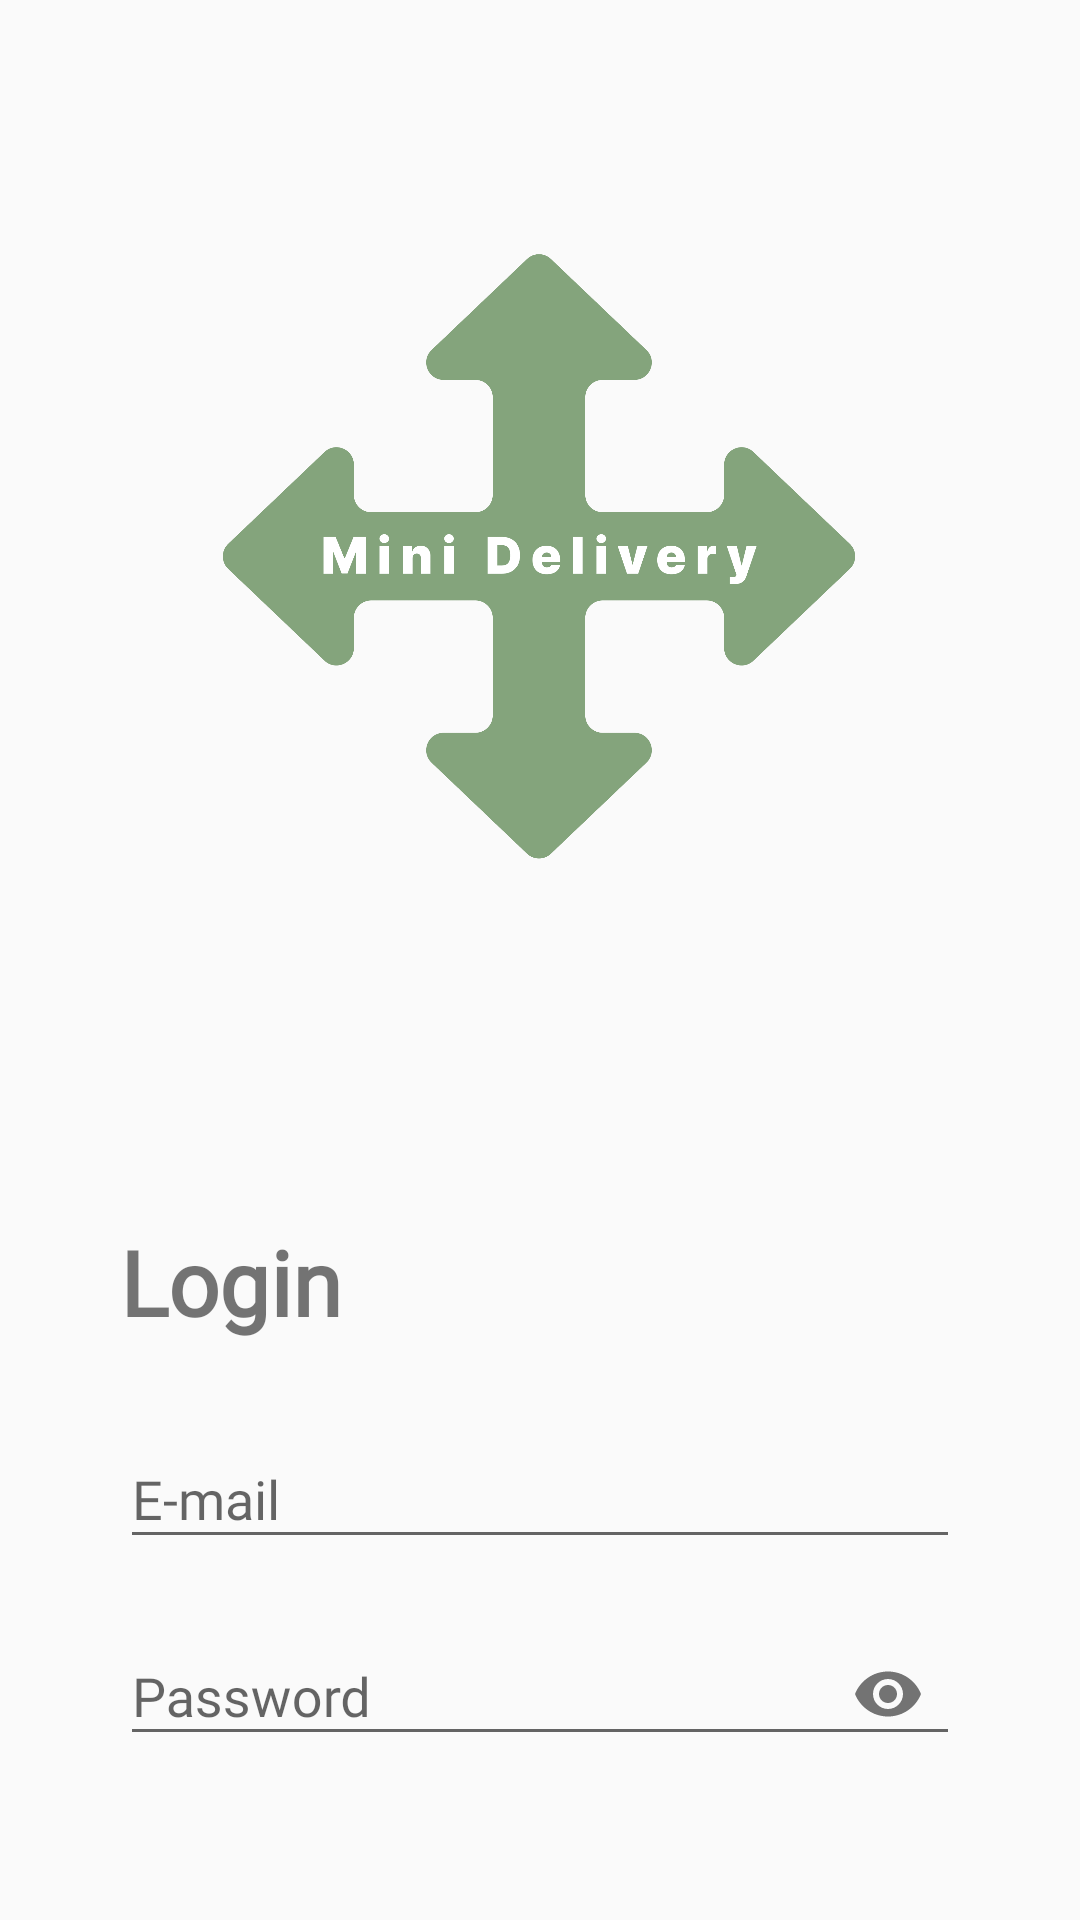

The Android layout XML behind this screen, and the referenced resources:
<!-- AndroidManifest.xml: application theme Theme.AppCompat.Light.NoActionBar -->
<!-- res/layout/activity_login.xml -->
<?xml version="1.0" encoding="utf-8"?>
<androidx.constraintlayout.widget.ConstraintLayout xmlns:android="http://schemas.android.com/apk/res/android"
    xmlns:app="http://schemas.android.com/apk/res-auto"
    xmlns:tools="http://schemas.android.com/tools"
    android:id="@+id/main"
    android:layout_width="match_parent"
    android:layout_height="match_parent">


    <ImageView
        android:id="@+id/logo"
        android:layout_width="216dp"
        android:layout_height="211dp"
        android:layout_marginTop="80dp"
        android:orientation="vertical"
        android:src="@drawable/login_logo"
        app:layout_constraintEnd_toEndOf="parent"
        app:layout_constraintHorizontal_bias="0.498"
        app:layout_constraintStart_toStartOf="parent"
        app:layout_constraintTop_toTopOf="parent"
        tools:ignore="MissingConstraints" />


    <LinearLayout
        android:id="@+id/signIn_layout"
        android:layout_width="match_parent"
        android:layout_height="wrap_content"
        android:layout_marginLeft="20dp"
        android:layout_marginTop="96dp"
        android:layout_marginRight="20dp"
        android:orientation="vertical"
        app:layout_constraintEnd_toEndOf="parent"
        app:layout_constraintStart_toStartOf="parent"
        app:layout_constraintTop_toBottomOf="@+id/logo"
        tools:ignore="UselessParent">

        <TextView
            android:id="@+id/title"
            android:layout_width="wrap_content"
            android:layout_height="wrap_content"
            android:layout_margin="20dp"
            android:layout_marginStart="16dp"
            android:layout_marginTop="10dp"
            android:fontFamily="@font/pretendard_black"
            android:text="Login"
            android:textSize="30sp"
            android:textStyle="bold"
            app:layout_constraintStart_toStartOf="parent" />


        <com.google.android.material.textfield.TextInputLayout
            android:id="@+id/emailInputLayout"
            android:layout_width="match_parent"
            android:layout_height="wrap_content"
            android:layout_marginLeft="20dp"
            android:layout_marginRight="20dp"
            android:layout_marginBottom="10dp"
            app:boxBackgroundColor="#E3E3E3"
            app:boxCornerRadiusBottomEnd="15dp"
            app:boxCornerRadiusBottomStart="15dp"
            app:boxCornerRadiusTopEnd="15dp"
            app:boxCornerRadiusTopStart="15dp"
            app:boxStrokeWidth="0dp">

            <EditText
                android:id="@+id/emailEditText"
                android:layout_width="match_parent"
                android:layout_height="wrap_content"
                android:fontFamily="@font/pretendard_bold"
                android:hint="E-mail"
                android:inputType="textEmailAddress"
                android:maxLines="1"
                android:textColorHint="#757575"
                tools:ignore="Autofill,TextFields,TouchTargetSizeCheck,TouchTargetSizeCheck" />

        </com.google.android.material.textfield.TextInputLayout>

        <com.google.android.material.textfield.TextInputLayout
            android:id="@+id/passwordInputLayout"
            android:layout_width="match_parent"
            android:layout_height="wrap_content"
            android:layout_marginLeft="20dp"
            android:layout_marginRight="20dp"
            android:layout_marginBottom="10dp"
            app:boxBackgroundColor="#E3E3E3"
            app:boxCornerRadiusBottomEnd="15dp"
            app:boxCornerRadiusBottomStart="15dp"
            app:boxCornerRadiusTopEnd="15dp"
            app:boxCornerRadiusTopStart="15dp"
            app:boxStrokeWidth="0dp"
            app:passwordToggleEnabled="true">

            <EditText
                android:id="@+id/passwordEditText"
                android:layout_width="match_parent"
                android:layout_height="wrap_content"
                android:fontFamily="@font/pretendard_bold"
                android:hint="Password"
                android:inputType="textPassword"
                android:maxLines="1"
                android:textColorHint="#757575"
                tools:ignore="Autofill,TextFields,TouchTargetSizeCheck,TouchTargetSizeCheck,TouchTargetSizeCheck" />

        </com.google.android.material.textfield.TextInputLayout>
    </LinearLayout>

    <Button
        android:id="@+id/signInButton"
        android:layout_width="160dp"
        android:layout_height="60dp"
        android:layout_margin="40dp"
        android:backgroundTint="@color/maincolor"
        android:fontFamily="@font/pretendard_bold"
        android:text="로그인하기"
        android:textSize="16sp"
        app:layout_constraintEnd_toStartOf="@+id/signUpButton"
        app:layout_constraintHorizontal_bias="0.521"
        app:layout_constraintStart_toStartOf="parent"
        app:layout_constraintTop_toBottomOf="@+id/signIn_layout"
        tools:ignore="MissingConstraints" />

    <Button
        android:id="@+id/signUpButton"
        android:layout_width="160dp"
        android:layout_height="60dp"
        android:layout_margin="40dp"
        android:layout_marginEnd="20dp"
        android:backgroundTint="@color/maincolor"
        android:fontFamily="@font/pretendard_bold"
        android:text="회원가입"
        android:textSize="16sp"
        app:layout_constraintEnd_toEndOf="parent"
        app:layout_constraintTop_toBottomOf="@+id/signIn_layout"
        tools:ignore="MissingConstraints" />


</androidx.constraintlayout.widget.ConstraintLayout>
<!-- resources referenced by this layout -->
<resources>
  <color name="maincolor">#84A47C</color>
  <!-- drawable login_logo: png bitmap (drawable, 56990 bytes) -->
</resources>
